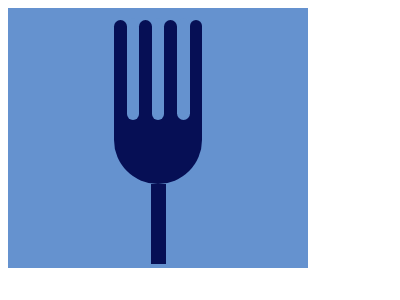

Write the HTML and CSS that draws this image.

<!-- file: index.html -->
<html>
    <head>
        <link rel="stylesheet" href="style.css">
    </head>
    <body>
        <div id="container">
            <div class="tins"></div>
            <div class="tins"id="tins1"></div>
            <div class="tins"></div>
            <div class="tins"id="tins1"></div>
            <div class="tins"></div>
            <div class="tins"id="tins1"></div>
            <div class="tins"></div>
            <div id="bottomPart"></div>
            <div id="handle"></div>
        </div>
    </body>
</html>

/* file: style.css */
#container{
    background-color:#6592CF;
    width:300px;
    height:260px;
    position:relative;
  }
  .tins{
    width:12.6px;
    height:100px;
    background-color:#060F55;
    border-radius:20px 20px 0px 0px;
    display:inline-block;
    margin-left:-4px;
  }
  #tins1{
    background-color:#6592CF;
    border-radius:20px 20px;
    height:102px;
    
  }
  #bottomPart{
    width:88px;
    height:70px;
    background-color:#060F55;
    border-radius:0px 0px 50px 50px;
    margin:0px auto;
  }
  #handle{
    width:15px;
    height:80px;
    background-color:#060F55;
    margin:0px auto;
  }
  .tins,#tins1{
    position:relative;
    left:110px;
    top:10px;
  }